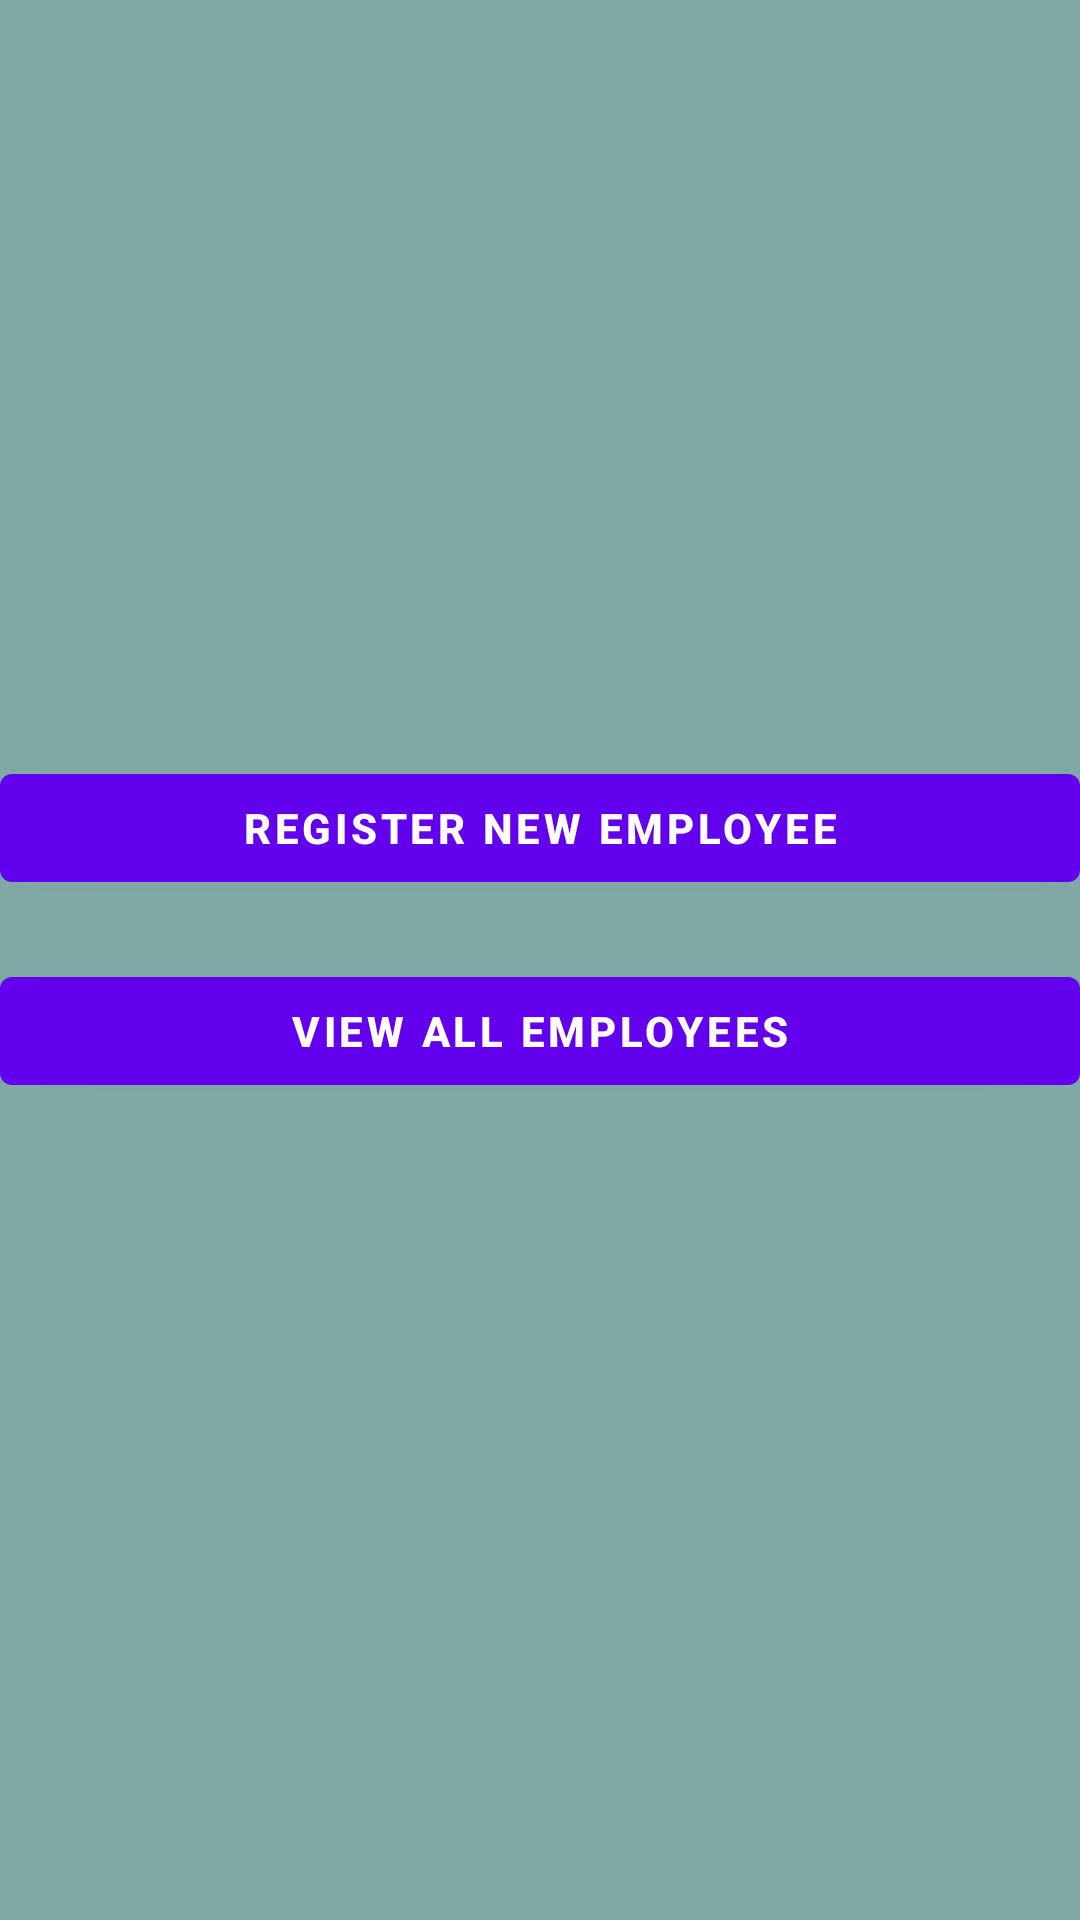

The Android layout XML behind this screen, and the referenced resources:
<!-- AndroidManifest.xml: application theme Theme.MyEmployeeBiodataApplication -->
<!-- res/layout/activity_register_and_view.xml -->
<?xml version="1.0" encoding="utf-8"?>
<androidx.constraintlayout.widget.ConstraintLayout xmlns:android="http://schemas.android.com/apk/res/android"
    xmlns:app="http://schemas.android.com/apk/res-auto"
    xmlns:tools="http://schemas.android.com/tools"
    android:layout_width="match_parent"
    android:layout_height="match_parent"
    android:background="#80A8A5"
    tools:context=".RegisterAndView">

    <com.google.android.material.button.MaterialButton
        android:id="@+id/materialButtonRegister"
        android:layout_width="match_parent"
        android:layout_height="wrap_content"
        android:layout_marginTop="252dp"
        android:text="REGISTER NEW EMPLOYEE"
        android:textStyle="bold"
        app:layout_constraintEnd_toEndOf="parent"
        app:layout_constraintHorizontal_bias="0.0"
        app:layout_constraintStart_toStartOf="parent"
        app:layout_constraintTop_toTopOf="parent" />

    <com.google.android.material.button.MaterialButton
        android:id="@+id/materialButtonView"
        android:layout_width="match_parent"
        android:layout_height="wrap_content"
        android:text="VIEW ALL EMPLOYEES"
        android:textStyle="bold"
        app:layout_constraintBottom_toBottomOf="parent"
        app:layout_constraintEnd_toEndOf="parent"
        app:layout_constraintHorizontal_bias="0.0"
        app:layout_constraintStart_toStartOf="@+id/materialButtonRegister"
        app:layout_constraintTop_toTopOf="parent"
        app:layout_constraintVertical_bias="0.54" />


</androidx.constraintlayout.widget.ConstraintLayout>
<!-- resources referenced by this layout -->
<resources>
  <style name="Theme.MyEmployeeBiodataApplication" parent="Theme.MaterialComponents.DayNight.DarkActionBar">
          
          <item name="colorPrimary">@color/purple_500</item>
          <item name="colorPrimaryVariant">@color/purple_700</item>
          <item name="colorOnPrimary">@color/white</item>
          
          <item name="colorSecondary">@color/teal_200</item>
          <item name="colorSecondaryVariant">@color/teal_700</item>
          <item name="colorOnSecondary">@color/black</item>
          
          <item name="android:statusBarColor" tools:targetApi="l">?attr/colorPrimaryVariant</item>
          
      </style>
  <!-- not gathered from this repository: default colours our renderer supplied (Android Studio template values) -->
  <color name="purple_500">#FF6200EE</color>
  <color name="purple_700">#FF3700B3</color>
  <color name="teal_200">#FF03DAC5</color>
  <color name="teal_700">#FF018786</color>
  <color name="black">#FF000000</color>
  <color name="white">#FFFFFFFF</color>
</resources>
